Dataset: images (GitHub, labib116/sylvan-tinyml-models-and-datasets). Classes: healthy, unhealthy.

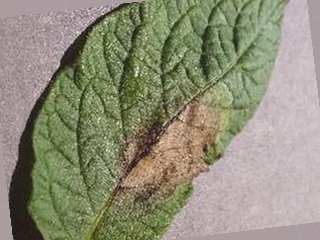
Label: unhealthy

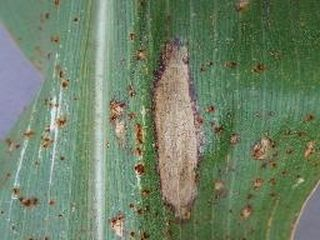
Label: unhealthy

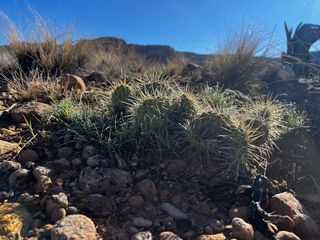
Label: healthy

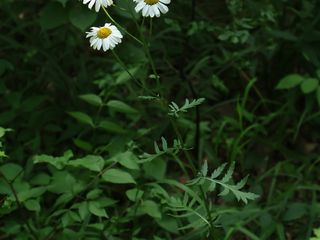
Label: healthy

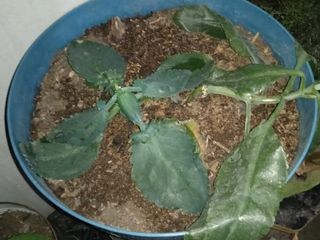
Label: unhealthy

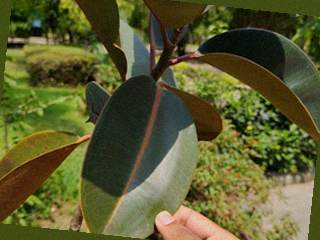
Label: healthy
